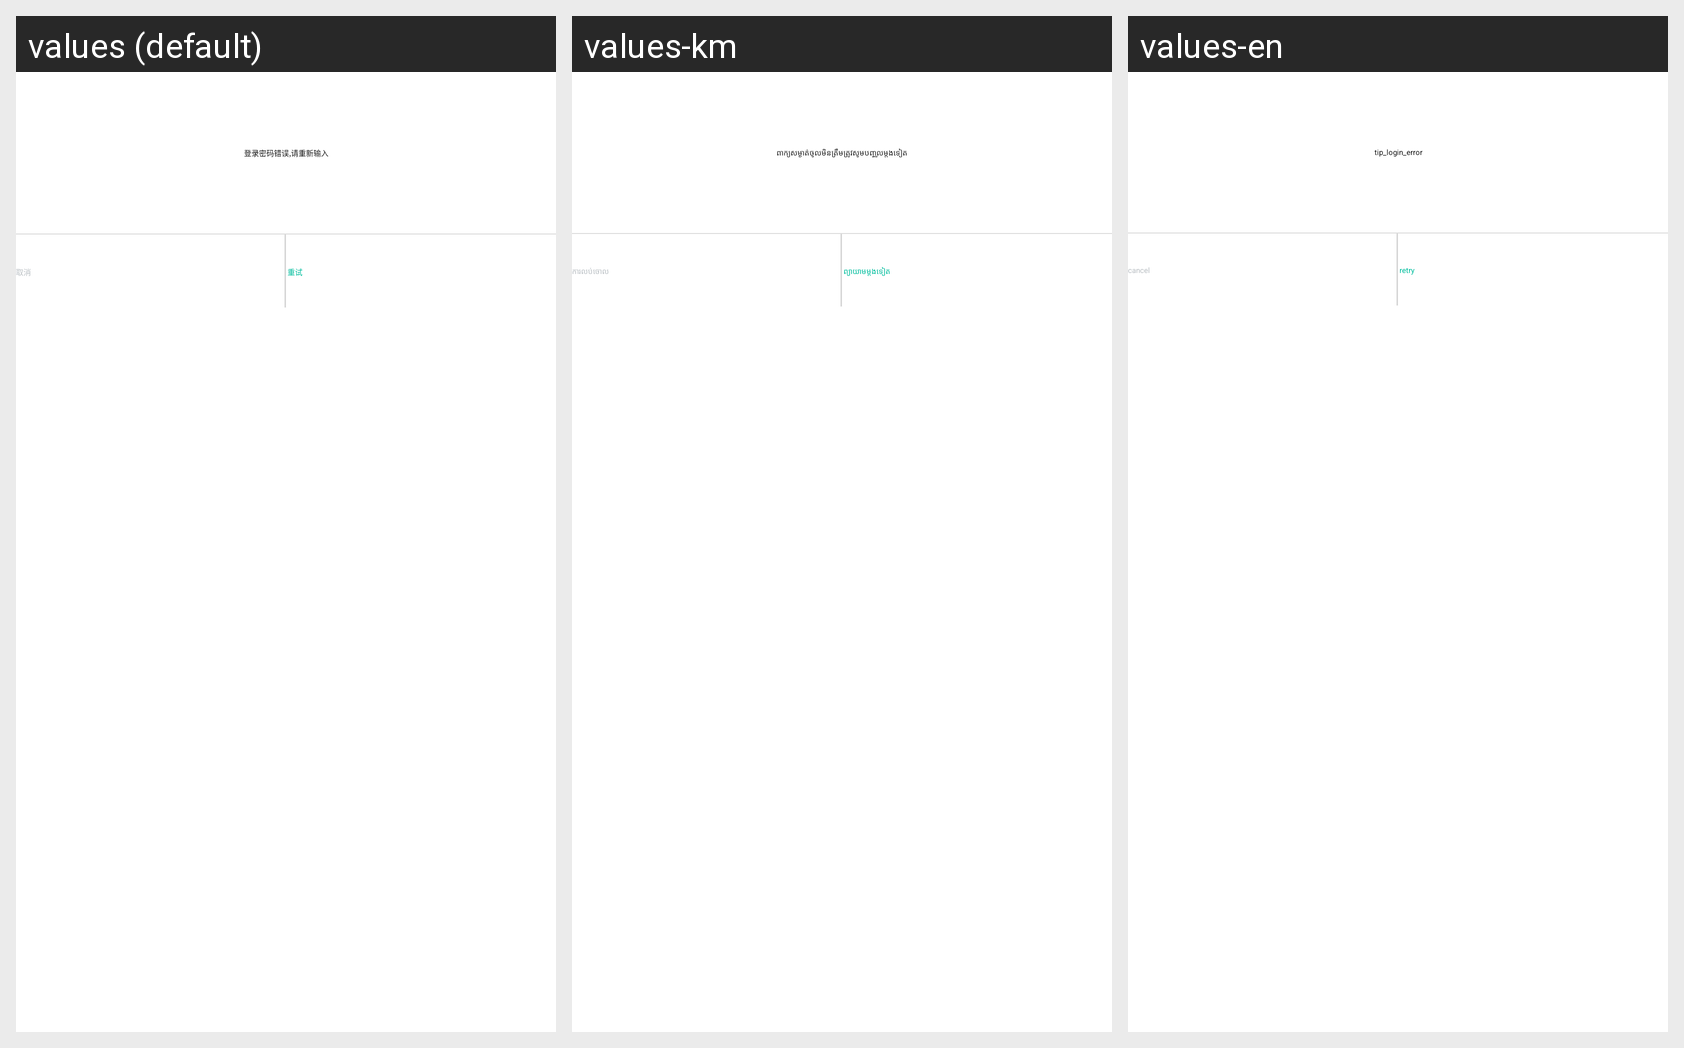

This grid shows one Android layout under several languages. Give, for every string resource on the screen, its name, the default text and each shown locale's text.
Android screen res/layout/dialog_error.xml rendered under 3 locales, left to right: values (default), values-km, values-en. Device: Nexus 5 (rendered at 1080×1920; each locale shown at half size, 540×960, under a caption strip naming it); theme AppTheme.
Strings drawn on this screen, with the default value and each locale's value (text and hints the layout hard-codes, and strings that could not be matched under every locale, appear in the picture but are not listed):

tip_login_error
  values: 登录密码错误,请重新输入
  values-km: ពាក្យសម្ងាត់ចូលមិនត្រឹមត្រូវសូមបញ្ចូលម្តងទៀត
  values-en: tip_login_error

cancel
  values: 取消
  values-km: ការលប់ចោល
  values-en: cancel

retry
  values: 重试
  values-km: ព្យាយាមម្តងទៀត
  values-en: retry
